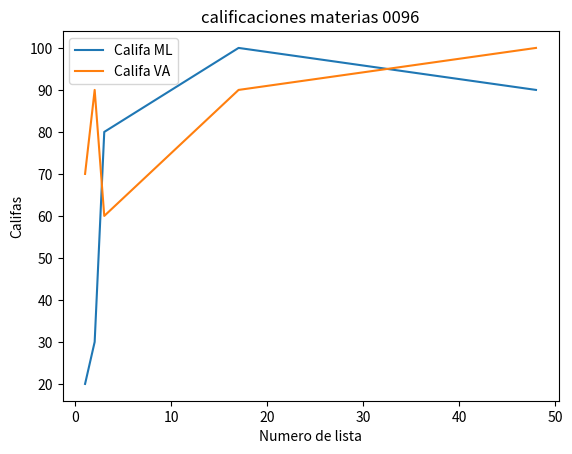

Recreate this plot in Python.
import numpy as np
import matplotlib.pyplot as plt
## Samuel Martinez NC 0096
no_lista=[1,2,3,17,48,]
califa_ml=[20,30,80,100,90]
califa_va=[70,90,60,90,100]
plt.plot(no_lista,califa_ml,label="Califa ML")
plt.plot(no_lista,califa_va,label="Califa VA")

plt.title("calificaciones materias 0096")
plt.xlabel("Numero de lista")
plt.ylabel("Califas")

plt.legend()
plt.show()
